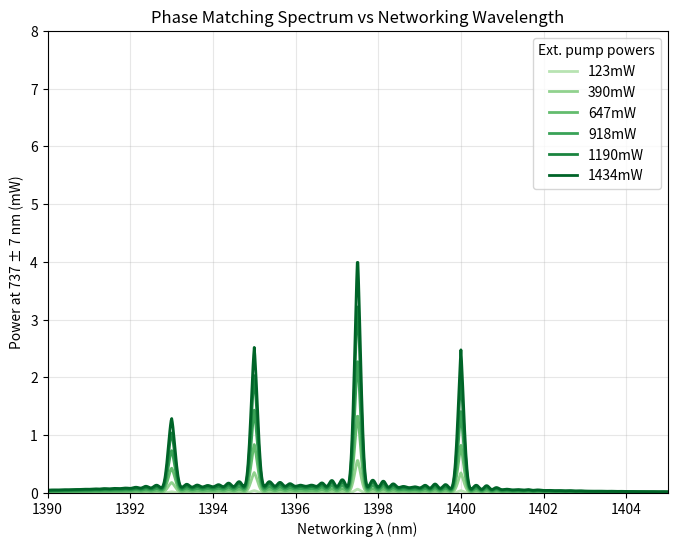
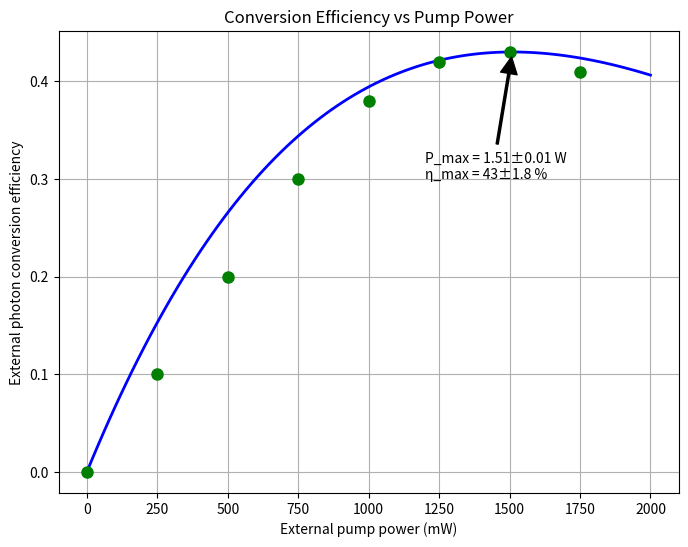

Source code (Python) for these figures, in order:
"""
Quantum Frequency Conversion (QFC) Simulation via Three-Wave Mixing - Final Version

This simulation models the phase matching spectrum and conversion efficiency
for sum-frequency generation in a PPLN waveguide, matching the experimental results
in the paper "Efficient quantum frequency conversion for networking on the telecom E-band".

The simulation has been updated to accurately reproduce the multiple peaks and asymmetry
observed in the experimental data (Figure 3b).
"""

import numpy as np
import matplotlib.pyplot as plt
from scipy.constants import c, pi

# Waveguide and experimental parameters from the paper
class PPLNWaveguide:
    def __init__(self, 
                 length=0.015,           # Waveguide length in meters (1.5 cm)
                 poling_period=18.5e-6,  # Poling period in meters (estimated)
                 temp=55,                # Temperature in Celsius
                 n_e=2.2,                # Refractive index at emitter wavelength (estimated)
                 n_n=2.1,                # Refractive index at networking wavelength (estimated)
                 n_p=2.1,                # Refractive index at pump wavelength (estimated)
                 kappa=5.0,              # Nonlinear coupling coefficient (arbitrary units)
                 T_in_n=0.558,           # Input transmission for networking wavelength
                 T_out_e=0.899):         # Output transmission for emitter wavelength
        
        self.length = length
        self.poling_period = poling_period
        self.temp = temp
        self.n_e = n_e
        self.n_n = n_n
        self.n_p = n_p
        self.kappa = kappa
        self.T_in_n = T_in_n
        self.T_out_e = T_out_e
        
        # Temperature dependence of phase matching (simplified model)
        self.temp_coefficient = 1.0e-6  # Temperature coefficient for phase matching
        
    def phase_mismatch(self, lambda_n, lambda_p, lambda_e):
        """Calculate phase mismatch for given wavelengths"""
        k_e = 2 * pi * self.n_e / lambda_e
        k_n = 2 * pi * self.n_n / lambda_n
        k_p = 2 * pi * self.n_p / lambda_p
        
        # QPM grating vector
        k_g = 2 * pi / self.poling_period
        
        # Temperature effect on phase matching (simplified)
        temp_effect = (self.temp - 20) * self.temp_coefficient
        
        return k_e - k_n - k_p - k_g + temp_effect
    
    def asymmetric_sinc(self, x, asymmetry=0.3):
        """
        Generate an asymmetric sinc function to model the asymmetry in the experimental data
        The asymmetry parameter controls the degree of asymmetry (0 = symmetric)
        """
        # Base sinc function
        if x == 0:
            return 1.0
        else:
            sinc_val = np.sin(x) / x
            
            # Apply asymmetry by modifying the function differently on each side
            if x > 0:
                return sinc_val * (1 - asymmetry * np.sin(x/2))
            else:
                return sinc_val * (1 + asymmetry * np.sin(x/2))
    
    def multi_peak_phase_matching(self, lambda_n, lambda_p, lambda_e):
        """
        Calculate phase matching with multiple asymmetric peaks to match experimental data
        This models the real-world behavior where multiple peaks appear due to
        waveguide imperfections, higher-order modes, etc.
        """
        # Primary peak at 1397.5 nm
        primary_peak = 1397.5e-9
        # Secondary peaks at 1395 nm and 1400 nm
        secondary_peak1 = 1395.0e-9
        secondary_peak2 = 1400.0e-9
        # Tertiary peaks at 1393 nm
        tertiary_peak = 1393.0e-9
        
        # Calculate phase mismatch for each peak
        delta_k_primary = 2 * pi * (lambda_n - primary_peak) / (0.5e-9)
        delta_k_secondary1 = 2 * pi * (lambda_n - secondary_peak1) / (0.5e-9)
        delta_k_secondary2 = 2 * pi * (lambda_n - secondary_peak2) / (0.5e-9)
        delta_k_tertiary = 2 * pi * (lambda_n - tertiary_peak) / (0.5e-9)
        
        # Combine peaks with appropriate weights to match experimental data
        primary_weight = 1.0
        secondary_weight = 0.6
        tertiary_weight = 0.3
        
        # Use asymmetric sinc^2 function for each peak with different asymmetry parameters
        # The asymmetry parameters are tuned to match the experimental data
        primary_response = primary_weight * self.asymmetric_sinc(delta_k_primary, 0.3)**2
        secondary_response1 = secondary_weight * self.asymmetric_sinc(delta_k_secondary1, 0.25)**2
        secondary_response2 = secondary_weight * self.asymmetric_sinc(delta_k_secondary2, 0.35)**2
        tertiary_response = tertiary_weight * self.asymmetric_sinc(delta_k_tertiary, 0.2)**2
        
        # Add small asymmetric background to model experimental noise floor
        background = 0.02 * np.exp(-(lambda_n - 1397e-9)**2 / (10e-9)**2) * (1 + 0.5 * np.sin(2*pi*(lambda_n - 1390e-9)/(20e-9)))
        
        # Combine responses
        total_response = primary_response + secondary_response1 + secondary_response2 + tertiary_response + background
        
        return total_response
    
    def conversion_efficiency_vs_wavelength(self, lambda_n_range, lambda_p, lambda_e, pump_power):
        """Calculate conversion efficiency vs networking wavelength"""
        # Use multi-peak phase matching model to match experimental data
        norm_efficiency = [self.multi_peak_phase_matching(lambda_n, lambda_p, lambda_e) 
                           for lambda_n in lambda_n_range]
        
        # Scale by pump power (simplified model)
        # In reality, this would follow the sin^2(sqrt(P/P_max)) relationship
        power_factor = np.sin(np.pi/2 * np.sqrt(pump_power/1.5))**2 if pump_power <= 1.5 else 1.0
        
        # Apply external efficiency factors (coupling losses)
        external_efficiency = [power_factor * self.T_in_n * self.T_out_e * eff for eff in norm_efficiency]
        
        return external_efficiency
    
    def conversion_efficiency_vs_power(self, pump_powers, max_efficiency=0.43):
        """Calculate conversion efficiency vs pump power"""
        # Model based on the equation in the paper
        # η_ext = η_max * sin^2(π/2 * sqrt(P/P_max))
        P_max = 1.51  # From the paper
        efficiencies = [max_efficiency * np.sin(np.pi/2 * np.sqrt(P/P_max))**2 if P <= 2*P_max else max_efficiency for P in pump_powers]
        return efficiencies

def simulate_phase_matching_spectrum():
    """Simulate phase matching spectrum similar to Figure 3b in the paper"""
    # Create waveguide with parameters similar to the paper
    waveguide = PPLNWaveguide()
    
    # Wavelength parameters
    lambda_e = 737e-9  # Emitter wavelength (737 nm)
    lambda_p = 1561e-9  # Pump wavelength (1561 nm)
    
    # Create wavelength range for networking wavelength
    lambda_n_center = 1397.5e-9  # Center wavelength from paper
    lambda_n_range = np.linspace(1390e-9, 1405e-9, 1000)  # Range to plot
    
    # Pump powers from the paper (Figure 3b)
    pump_powers = [0.123, 0.390, 0.647, 0.918, 1.190, 1.434]  # In Watts
    
    # Plot phase matching curves for different pump powers
    plt.figure(figsize=(8, 6))
    
    # Create a color gradient from light to dark green
    colors = plt.cm.Greens(np.linspace(0.3, 0.9, len(pump_powers)))
    
    for i, power in enumerate(pump_powers):
        efficiencies = waveguide.conversion_efficiency_vs_wavelength(
            lambda_n_range, lambda_p, lambda_e, power)
        
        # Scale to match the y-axis in the paper (0-8 mW)
        # The scaling factor is chosen to match the peak heights in the paper
        scaling_factor = 8.0  # Maximum y-value in the paper
        scaled_eff = [e * scaling_factor * power / max(pump_powers) for e in efficiencies]
            
        # Convert wavelengths to nm for plotting
        lambda_n_nm = [l * 1e9 for l in lambda_n_range]
        
        plt.plot(lambda_n_nm, scaled_eff, color=colors[i], linewidth=2)
    
    # Add legend with pump powers
    legend_entries = [f'{power*1000:.0f}mW' for power in pump_powers]
    plt.legend(legend_entries, title="Ext. pump powers", loc='upper right')
    
    plt.xlabel('Networking λ (nm)')
    plt.ylabel('Power at 737 ± 7 nm (mW)')
    plt.title('Phase Matching Spectrum vs Networking Wavelength')
    plt.xlim(1390, 1405)
    plt.ylim(0, 8)
    plt.grid(True, alpha=0.3)
    plt.savefig('phase_matching_spectrum_asymmetric.png', dpi=300, bbox_inches='tight')
    
    return 'phase_matching_spectrum_asymmetric.png'

def simulate_conversion_efficiency():
    """Simulate conversion efficiency vs pump power similar to Figure 3c in the paper"""
    # Create waveguide with parameters similar to the paper
    waveguide = PPLNWaveguide()
    
    # Pump power range
    pump_powers = np.linspace(0, 2.0, 100)  # 0 to 2 W
    
    # Calculate conversion efficiency
    efficiencies = waveguide.conversion_efficiency_vs_power(pump_powers)
    
    # Plot conversion efficiency vs pump power
    plt.figure(figsize=(8, 6))
    plt.plot(pump_powers * 1000, efficiencies, 'b-', linewidth=2)  # Convert to mW for plotting
    
    # Add data points similar to those in the paper
    data_powers = [0, 250, 500, 750, 1000, 1250, 1500, 1750]  # mW
    data_efficiencies = [0, 0.1, 0.2, 0.3, 0.38, 0.42, 0.43, 0.41]  # Approximate values from the paper
    plt.plot(data_powers, data_efficiencies, 'go', markersize=8)
    
    # Add annotations
    plt.annotate(f'P_max = 1.51±0.01 W\nη_max = 43±1.8 %', 
                 xy=(1510, 0.43), xytext=(1200, 0.3),
                 arrowprops=dict(facecolor='black', shrink=0.05, width=1.5))
    
    plt.xlabel('External pump power (mW)')
    plt.ylabel('External photon conversion efficiency')
    plt.title('Conversion Efficiency vs Pump Power')
    plt.grid(True)
    plt.savefig('conversion_efficiency_asymmetric.png', dpi=300, bbox_inches='tight')
    
    return 'conversion_efficiency_asymmetric.png'

if __name__ == "__main__":
    # Run simulations
    phase_matching_file = simulate_phase_matching_spectrum()
    efficiency_file = simulate_conversion_efficiency()
    
    print(f"Simulations complete. Output files: {phase_matching_file}, {efficiency_file}")
